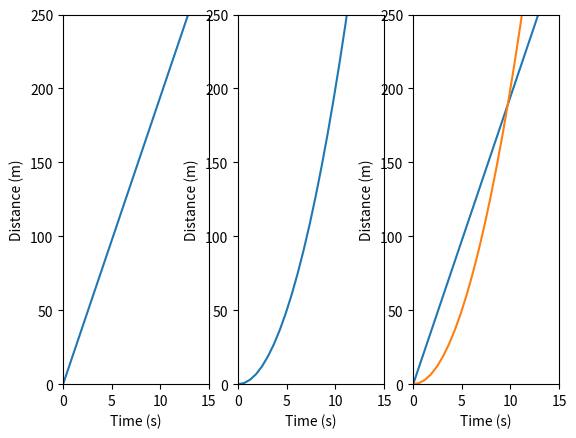

This figure's Python source:
import matplotlib.pyplot as plt
import numpy as np

# constants
CAR_KMH = 70
CAR_MS = 70 / 3.6
POLICE_MS2 = 2

X_LIM = 15
Y_LIM = 250

# Range
TIME = np.linspace(0, 30)


def graph_police(ax):
    ax.plot(
        TIME,
        POLICE_MS2 * np.power(TIME, 2),
    )
    ax.set_xlim(0, X_LIM)
    ax.set_ylim(0, Y_LIM)
    ax.set_ylabel("Distance (m)")
    ax.set_xlabel("Time (s)")


def graph_car(ax):
    ax.plot(
        TIME,
        CAR_MS * TIME,
    )
    ax.set_xlim(0, X_LIM)
    ax.set_ylim(0, Y_LIM)
    ax.set_ylabel("Distance (m)")
    ax.set_xlabel("Time (s)")


def graph_car_police(ax):
    ax.plot(
        TIME,
        CAR_MS * TIME,
    )
    ax.plot(
        TIME,
        POLICE_MS2 * np.power(TIME, 2),
    )
    ax.set_xlim(0, X_LIM)
    ax.set_ylim(0, Y_LIM)
    ax.set_ylabel("Distance (m)")
    ax.set_xlabel("Time (s)")


def main():
    fig, (ax1, ax2, ax3) = plt.subplots(nrows=1, ncols=3)

    graph_car(ax1)
    graph_police(ax2)
    graph_car_police(ax3)

    plt.show()


if __name__ == "__main__":
    main()
